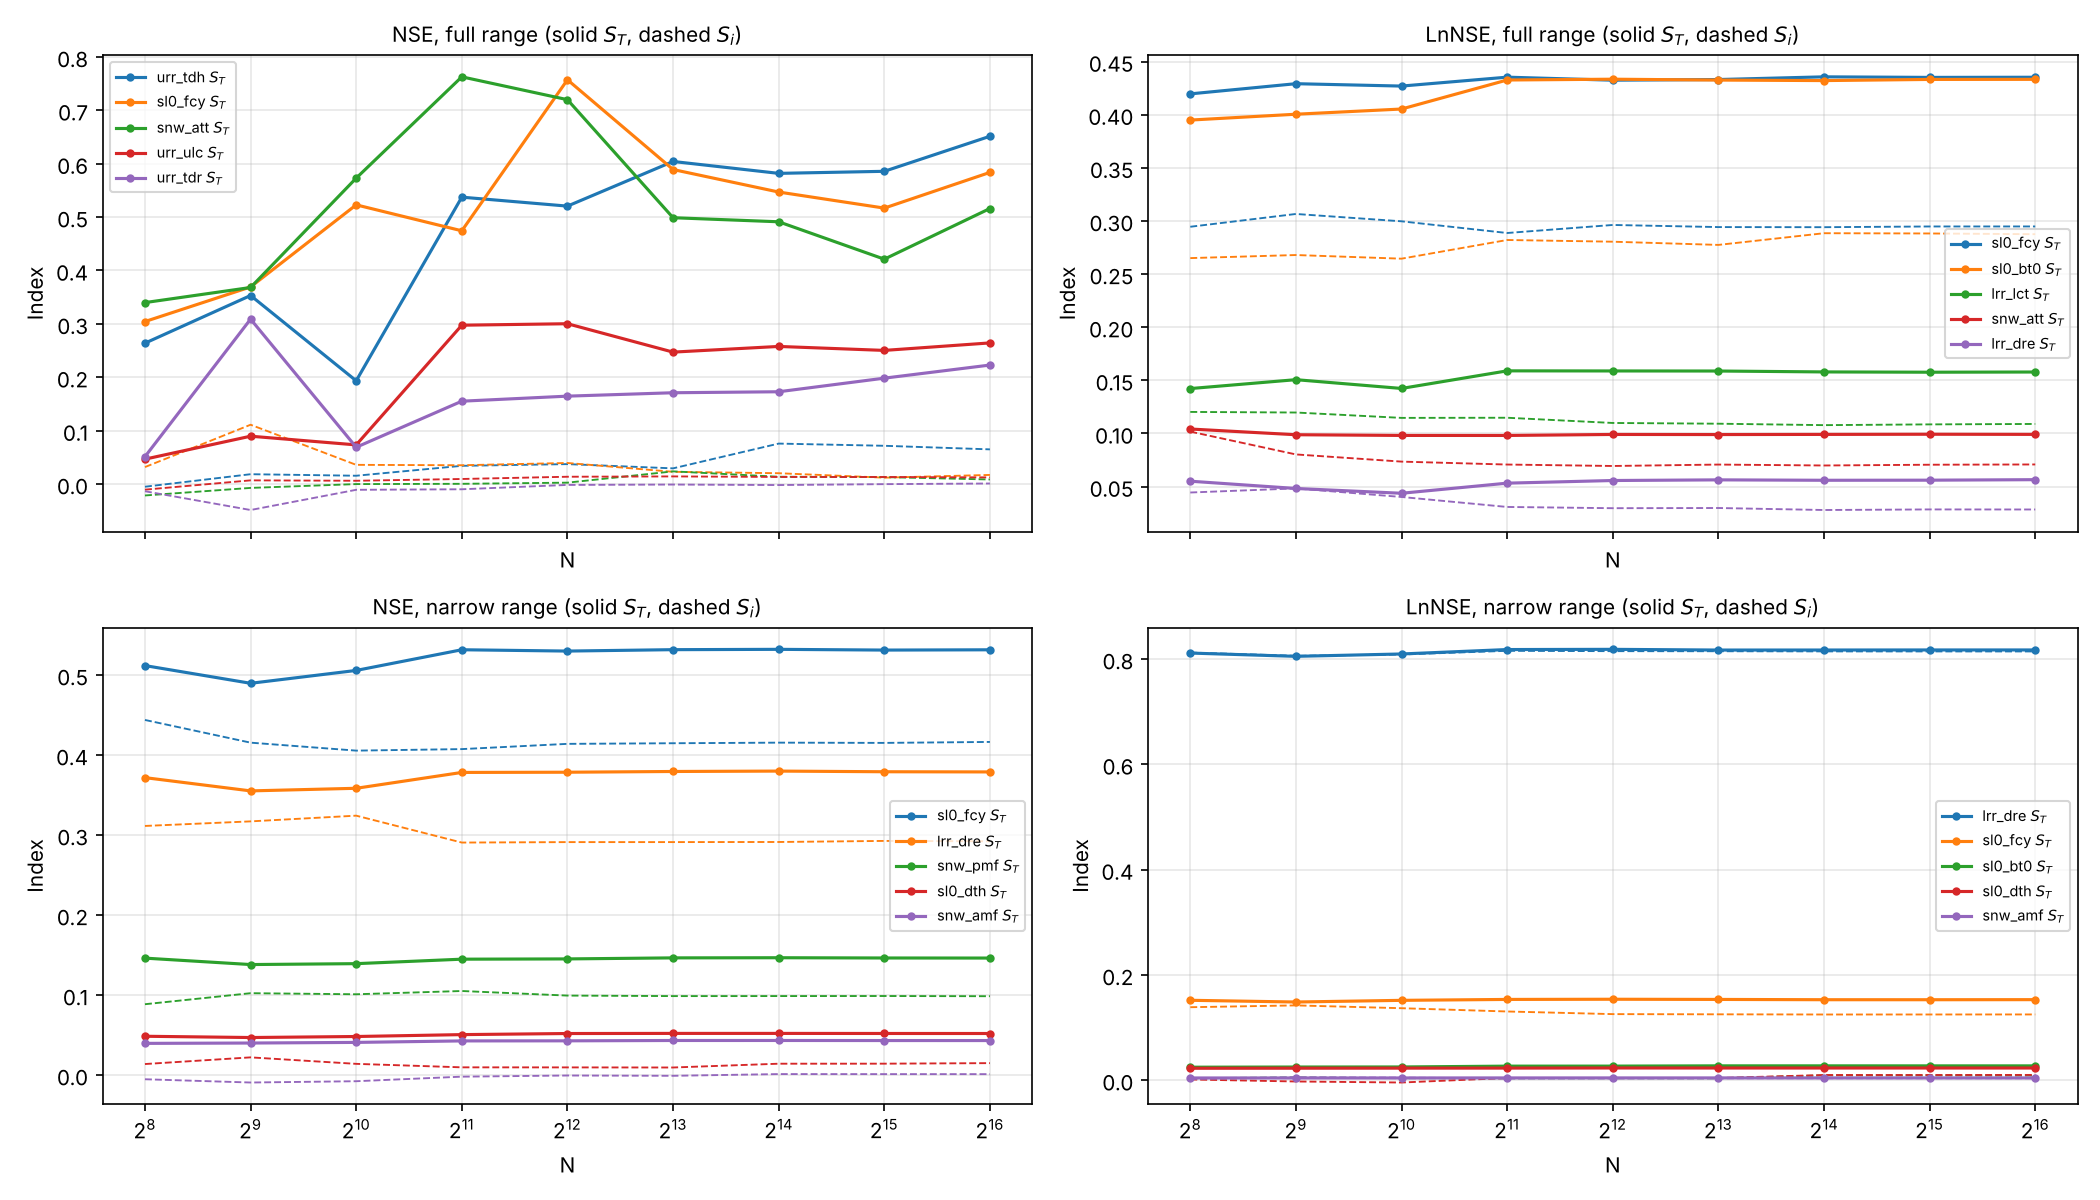

Source data for this figure (header and first rows):
range, of, N, parameter, S, ST
full, NSE, 256, snw_dth, 0.006976, 0.01629
full, NSE, 256, snw_att, -0.0214, 0.3399
full, NSE, 256, snw_pmf, -0.0008009, 0.0002862
full, NSE, 256, snw_amf, -0.0004746, 0.008869
full, NSE, 256, sl0_dth, 0.03322, 0.297
full, NSE, 256, sl0_pwp, -0.001098, 0.0005203
full, NSE, 256, sl0_fcy, 0.03178, 0.3044
full, NSE, 256, sl0_bt0, -0.0005857, 0.1085
full, NSE, 256, urr_dth, -0.00581, 0.01183
full, NSE, 256, lrr_dth, -0.006384, 0.004776
full, NSE, 256, urr_wsr, 0.000388, 1.7144540240807724e-05
full, NSE, 256, urr_ulc, -0.01054, 0.04662
full, NSE, 256, urr_tdh, -0.005035, 0.2639
full, NSE, 256, urr_tdr, -0.01348, 0.05124
full, NSE, 256, urr_ndr, 0.01456, 0.0299
full, NSE, 256, urr_uct, 0.002786, 0.002522
full, NSE, 256, lrr_dre, -0.00309, 0.02618
full, NSE, 256, lrr_lct, 0.006914, 0.008626
full, NSE, 512, snw_dth, 0.005209, 0.01352
full, NSE, 512, snw_att, -0.007243, 0.3682
full, NSE, 512, snw_pmf, -0.001584, 0.000724
full, NSE, 512, snw_amf, 0.02052, 0.05947
full, NSE, 512, sl0_dth, 0.03415, 0.2446
full, NSE, 512, sl0_pwp, -0.002013, 0.0006099
full, NSE, 512, sl0_fcy, 0.1111, 0.3692
full, NSE, 512, sl0_bt0, 0.0274, 0.1383
full, NSE, 512, urr_dth, -0.004163, 0.01052
full, NSE, 512, lrr_dth, 0.0004, 0.00757
full, NSE, 512, urr_wsr, -0.001054, 0.0002892
full, NSE, 512, urr_ulc, 0.006903, 0.0896
full, NSE, 512, urr_tdh, 0.01842, 0.3531
full, NSE, 512, urr_tdr, -0.04864, 0.3089
full, NSE, 512, urr_ndr, 0.01543, 0.04782
full, NSE, 512, urr_uct, 0.003358, 0.003106
full, NSE, 512, lrr_dre, 0.0105, 0.03842
full, NSE, 512, lrr_lct, 0.009853, 0.01379
full, NSE, 1024, snw_dth, 0.001139, 0.003133
full, NSE, 1024, snw_att, -8.54084613545257e-05, 0.573
full, NSE, 1024, snw_pmf, -0.00112, 0.002824
full, NSE, 1024, snw_amf, 0.004131, 0.03782
full, NSE, 1024, sl0_dth, 0.00795, 0.05958
full, NSE, 1024, sl0_pwp, -0.000604, 0.0005792
full, NSE, 1024, sl0_fcy, 0.03594, 0.5229
full, NSE, 1024, sl0_bt0, 0.01527, 0.07972
full, NSE, 1024, urr_dth, -7.229297905361823e-05, 0.004271
full, NSE, 1024, lrr_dth, -0.001653, 0.00311
full, NSE, 1024, urr_wsr, -8.787701424759617e-05, 0.0002882
full, NSE, 1024, urr_ulc, 0.006148, 0.07333
full, NSE, 1024, urr_tdh, 0.01555, 0.1934
full, NSE, 1024, urr_tdr, -0.01081, 0.06891
full, NSE, 1024, urr_ndr, 0.0009772, 0.02087
full, NSE, 1024, urr_uct, 0.000996, 0.002442
full, NSE, 1024, lrr_dre, 0.003753, 0.01511
full, NSE, 1024, lrr_lct, 0.002572, 0.005394
full, NSE, 2048, snw_dth, 0.0003027, 0.002203
full, NSE, 2048, snw_att, 0.0004235, 0.7627
full, NSE, 2048, snw_pmf, -0.0006202, 0.00228
full, NSE, 2048, snw_amf, 0.003763, 0.05612
full, NSE, 2048, sl0_dth, 0.004323, 0.04029
full, NSE, 2048, sl0_pwp, -0.0001037, 0.0004755
... 588 more rows
